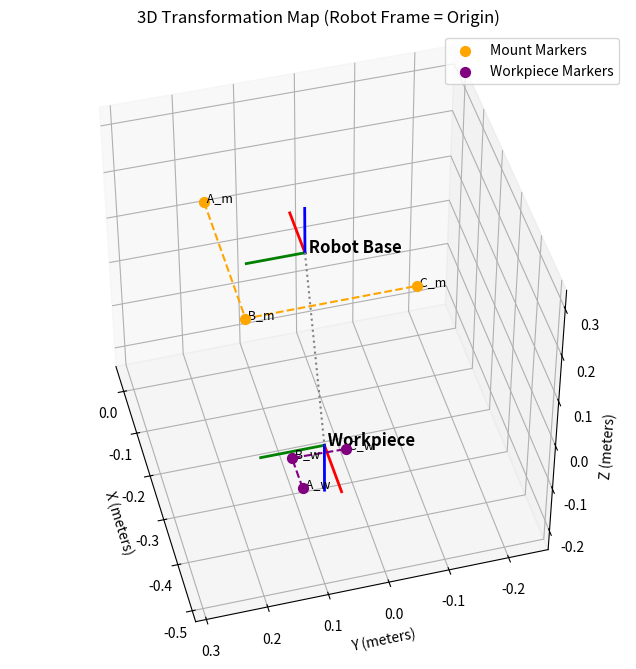

Source code (Python):
#!/usr/bin/env python
# coding: utf-8

# # OptiTrack Ground Truth Transformation
# This notebook sets the **Robot Base** as the global origin `(0,0,0)`. All OptiTrack markers are transformed into the Robot Base coordinate system, and then the Workpiece pose is calculated.
# 
# **Axis Definitions (Ensuring Z points UP):**
# Because a standard robot coordinate system is right-handed and Z must point UP:
# - **Z-Axis (UP)**: The normal vector of the plane formed by markers A, B, and C.
# - **X-Axis (Right)**: Marker B to Marker A.
# - **Y-Axis (Front)**: The cross product of Z and X.

# In[ ]:


import numpy as np
from scipy.spatial.transform import Rotation as R

# ==========================================
# 1. Define Raw OptiTrack Markers
# ==========================================

A_m = np.array([0.286140, 0.000646, 0.000485])
B_m = np.array([-0.000402, -0.000719, -0.000287])
C_m = np.array([-0.000233, -0.000701, 0.287999])

A_w = np.array([-0.410574, 0.029236, -0.013249])
B_w = np.array([-0.344915, 0.028645, -0.013043])
C_w = np.array([-0.348310, 0.028482, 0.072225])

# Helper to normalize vectors
def normalize(v):
    return v / np.linalg.norm(v)


# In[ ]:


# ==========================================
# 2. Find Robot Base Frame in OptiTrack
# ==========================================
dir_X_m = normalize(A_m - B_m)
dir_C_m = normalize(C_m - B_m)

# Robot Z points UP. We find the plane normal using cross(C-B, A-B).
# In OptiTrack, this yields a vector pointing UP (+Y).
Z_robot_opti = normalize(np.cross(dir_C_m, dir_X_m))

# Robot X points Right (B -> A)
X_robot_opti = dir_X_m

# Robot Y points Forward (Z cross X to maintain right-hand rule)
Y_robot_opti = np.cross(Z_robot_opti, X_robot_opti)

T_Robot_in_Opti = np.eye(4)
T_Robot_in_Opti[:3, :3] = np.column_stack((X_robot_opti, Y_robot_opti, Z_robot_opti))

# Robot Origin is offset from B_m:
# 135mm in B->A direction (dir_X_m)
# 135mm in B->C direction (dir_C_m)
# Robot Base is LOWER than marker, meaning it moves in the negative Z_robot_opti direction (DOWN).
z_offset_dist = (17.7 - 12.7 / 2.0) / 1000.0  # 11.35mm

robot_origin = B_m + (0.135 * dir_X_m) + (0.135 * dir_C_m) - (z_offset_dist * Z_robot_opti)
T_Robot_in_Opti[:3, 3] = robot_origin

# The transformation from OptiTrack world to Robot Base:
T_Opti_to_Robot = np.linalg.inv(T_Robot_in_Opti)


# In[ ]:


# ==========================================
# 3. Transform Workpiece Markers to Robot Base Frame
# ==========================================
A_w_robot = (T_Opti_to_Robot @ np.append(A_w, 1.0))[:3]
B_w_robot = (T_Opti_to_Robot @ np.append(B_w, 1.0))[:3]
C_w_robot = (T_Opti_to_Robot @ np.append(C_w, 1.0))[:3]

print("Workpiece Markers relative to Robot Base (Origin 0,0,0):")
print(f"Marker A: {np.round(A_w_robot, 4)}")
print(f"Marker B: {np.round(B_w_robot, 4)}")
print(f"Marker C: {np.round(C_w_robot, 4)}")


# In[ ]:


# ==========================================
# 4. Calculate Workpiece Pose in Robot Base Frame
# ==========================================
dir_X_w = normalize(A_w_robot - B_w_robot)
dir_C_w = normalize(C_w_robot - B_w_robot)

# Workpiece Z points UP relative to its own plane
Z_workpiece = normalize(np.cross(dir_C_w, dir_X_w))

# The actual workpiece origin is physically 40mm below the top surface.
# The top surface is 11.35mm below the marker center.
# So the origin is (11.35 + 40) = 51.35mm below the marker center along the Z axis.
z_w_offset_dist = (17.7 - 12.7 / 2.0 + 40.0) / 1000.0

# If the workpiece is a rectangular block and the markers form an 'L' shape on the corners,
# the true physical center of the rectangle is simply the midpoint between the two far ends (A_w and C_w).
center_w = (A_w_robot + C_w_robot) / 2.0
origin_W = center_w - (z_w_offset_dist * Z_workpiece)

# Workpiece X points Right (aligned with B -> A)
X_workpiece = dir_X_w

# Workpiece Y points Forward (maintaining right-hand rule)
Y_workpiece = np.cross(Z_workpiece, X_workpiece)

T_Workpiece_in_Robot = np.eye(4)
T_Workpiece_in_Robot[:3, :3] = np.column_stack((X_workpiece, Y_workpiece, Z_workpiece))
T_Workpiece_in_Robot[:3, 3] = origin_W

print("\n--- Final Workpiece Pose (Robot Base = Origin) ---")
print(np.round(T_Workpiece_in_Robot, 4))

trans = T_Workpiece_in_Robot[:3, 3]
print(f"\nTranslation (X, Y, Z) in meters: {trans[0]:.4f}, {trans[1]:.4f}, {trans[2]:.4f}")

rot = R.from_matrix(T_Workpiece_in_Robot[:3, :3])
rpy = rot.as_euler('xyz', degrees=True)
print(f"Rotation (Roll, Pitch, Yaw) in degrees: {rpy[0]:.2f}, {rpy[1]:.2f}, {rpy[2]:.2f}")


# In[ ]:


# ==========================================
# 5. 3D Interactive Visualization
# ==========================================
get_ipython().run_line_magic('matplotlib', 'widget')
import matplotlib.pyplot as plt
from mpl_toolkits.mplot3d import Axes3D
import numpy as np

def set_axes_equal(ax, zoom=1.0):
    '''Make axes of 3D plot have equal scale.'''
    x_limits = ax.get_xlim3d()
    y_limits = ax.get_ylim3d()
    z_limits = ax.get_zlim3d()

    x_range = abs(x_limits[1] - x_limits[0])
    x_middle = np.mean(x_limits)
    y_range = abs(y_limits[1] - y_limits[0])
    y_middle = np.mean(y_limits)
    z_range = abs(z_limits[1] - z_limits[0])
    z_middle = np.mean(z_limits)

    plot_radius = (0.5 / zoom) * max([x_range, y_range, z_range])

    ax.set_xlim3d([x_middle - plot_radius, x_middle + plot_radius])
    ax.set_ylim3d([y_middle - plot_radius, y_middle + plot_radius])
    ax.set_zlim3d([z_middle - plot_radius, z_middle + plot_radius])


fig = plt.figure(figsize=(10, 8))
ax = fig.add_subplot(111, projection='3d')

def plot_frame(ax, T, name, length=0.1):
    origin = T[:3, 3]
    x_axis = origin + T[:3, 0] * length
    y_axis = origin + T[:3, 1] * length
    z_axis = origin + T[:3, 2] * length
    
    ax.plot([origin[0], x_axis[0]], [origin[1], x_axis[1]], [origin[2], x_axis[2]], color='r', linewidth=2)
    ax.plot([origin[0], y_axis[0]], [origin[1], y_axis[1]], [origin[2], y_axis[2]], color='g', linewidth=2)
    ax.plot([origin[0], z_axis[0]], [origin[1], z_axis[1]], [origin[2], z_axis[2]], color='b', linewidth=2)
    ax.text(origin[0], origin[1], origin[2], name, color='black', fontsize=12, fontweight='bold')

plot_frame(ax, np.eye(4), " Robot Base")

A_m_robot = (T_Opti_to_Robot @ np.append(A_m, 1.0))[:3]
B_m_robot = (T_Opti_to_Robot @ np.append(B_m, 1.0))[:3]
C_m_robot = (T_Opti_to_Robot @ np.append(C_m, 1.0))[:3]

ax.scatter(*A_m_robot, color='orange', s=50, label='Mount Markers')
ax.scatter(*B_m_robot, color='orange', s=50)
ax.scatter(*C_m_robot, color='orange', s=50)
ax.plot([A_m_robot[0], B_m_robot[0], C_m_robot[0]], 
        [A_m_robot[1], B_m_robot[1], C_m_robot[1]], 
        [A_m_robot[2], B_m_robot[2], C_m_robot[2]], color='orange', linestyle='--')

ax.text(*A_m_robot, ' A_m', color='black', fontsize=9)
ax.text(*B_m_robot, ' B_m', color='black', fontsize=9)
ax.text(*C_m_robot, ' C_m', color='black', fontsize=9)


plot_frame(ax, T_Workpiece_in_Robot, " Workpiece")

ax.scatter(*A_w_robot, color='purple', s=50, label='Workpiece Markers')
ax.scatter(*B_w_robot, color='purple', s=50)
ax.scatter(*C_w_robot, color='purple', s=50)
ax.plot([A_w_robot[0], B_w_robot[0], C_w_robot[0]], 
        [A_w_robot[1], B_w_robot[1], C_w_robot[1]], 
        [A_w_robot[2], B_w_robot[2], C_w_robot[2]], color='purple', linestyle='--')

ax.text(*A_w_robot, ' A_w', color='black', fontsize=9)
ax.text(*B_w_robot, ' B_w', color='black', fontsize=9)
ax.text(*C_w_robot, ' C_w', color='black', fontsize=9)


ax.plot([0, T_Workpiece_in_Robot[0, 3]], 
        [0, T_Workpiece_in_Robot[1, 3]], 
        [0, T_Workpiece_in_Robot[2, 3]], color='gray', linestyle=':')

ax.set_xlabel('X (meters)')
ax.set_ylabel('Y (meters)')
ax.set_zlabel('Z (meters)')
ax.set_title('3D Transformation Map (Robot Frame = Origin)')
ax.set_box_aspect([1,1,1])
set_axes_equal(ax, zoom=1.5)  # Change 1.8 to higher for more zoom
ax.legend()
ax.view_init(azim=165, elev=45)
# ax.dist = 20  # Default is 10, lower number zooms in
plt.show()


# In[ ]:
